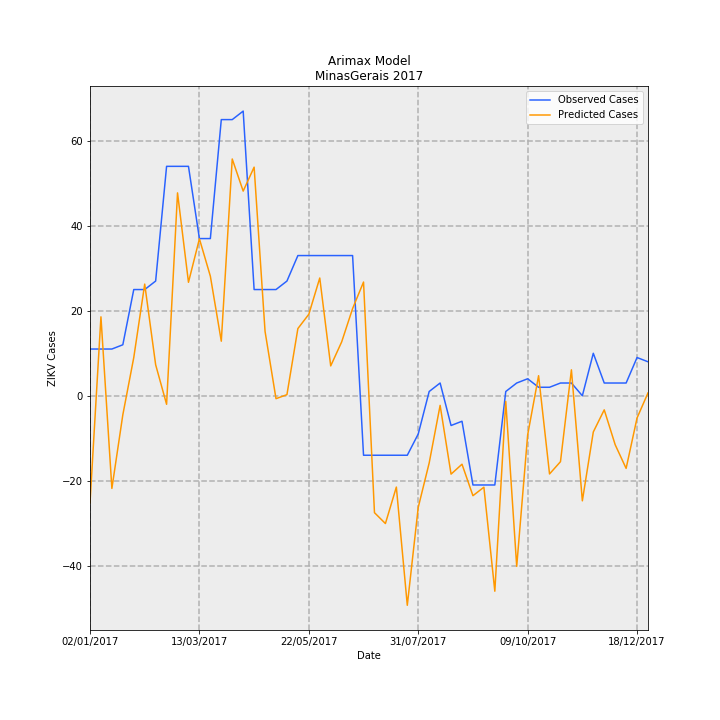

The file beside this chart, header and first rows:
Date, predictions_incidence, observed_incidence, Predicted Cases, Observed Cases, error
02/01/2017, -0.1194, 0.05208, -25.23, 11.0, 36.23
09/01/2017, 0.08797, 0.05208, 18.58, 11.0, -7.578
16/01/2017, -0.1033, 0.05208, -21.81, 11.0, 32.81
23/01/2017, -0.02123, 0.05682, -4.484, 12, 16.48
30/01/2017, 0.04257, 0.1184, 8.991, 25, 16.01
06/02/2017, 0.1244, 0.1184, 26.28, 25, -1.282
13/02/2017, 0.03459, 0.1278, 7.306, 27.0, 19.69
20/02/2017, -0.009513, 0.2557, -2.009, 54.0, 56.01
27/02/2017, 0.2261, 0.2557, 47.76, 54.0, 6.245
06/03/2017, 0.1265, 0.2557, 26.71, 54.0, 27.29
13/03/2017, 0.1749, 0.1752, 36.94, 37, 0.06371
20/03/2017, 0.1333, 0.1752, 28.15, 37, 8.855
27/03/2017, 0.06082, 0.3078, 12.84, 65.0, 52.16
03/04/2017, 0.2639, 0.3078, 55.73, 65.0, 9.269
10/04/2017, 0.2281, 0.3172, 48.17, 67.0, 18.83
17/04/2017, 0.2548, 0.1184, 53.81, 25, -28.81
24/04/2017, 0.0717, 0.1184, 15.14, 25, 9.857
01/05/2017, -0.003248, 0.1184, -0.6859, 25, 25.69
08/05/2017, 0.001241, 0.1278, 0.2622, 27.0, 26.74
15/05/2017, 0.07489, 0.1563, 15.82, 33.0, 17.18
22/05/2017, 0.09083, 0.1563, 19.18, 33.0, 13.82
29/05/2017, 0.1312, 0.1563, 27.72, 33.0, 5.282
05/06/2017, 0.03327, 0.1563, 7.027, 33.0, 25.97
12/06/2017, 0.05998, 0.1563, 12.67, 33.0, 20.33
19/06/2017, 0.09714, 0.1563, 20.52, 33.0, 12.48
26/06/2017, 0.1267, -0.06629, 26.77, -14.0, -40.77
03/07/2017, -0.1303, -0.06629, -27.52, -14.0, 13.52
10/07/2017, -0.1424, -0.06629, -30.08, -14.0, 16.08
17/07/2017, -0.1018, -0.06629, -21.49, -14.0, 7.493
24/07/2017, -0.2335, -0.06629, -49.32, -14.0, 35.32
31/07/2017, -0.1244, -0.04261, -26.26, -9, 17.26
07/08/2017, -0.07492, 0.004735, -15.82, 1, 16.82
14/08/2017, -0.0107, 0.0142, -2.26, 3, 5.26
21/08/2017, -0.08734, -0.03314, -18.45, -7.0, 11.45
28/08/2017, -0.07629, -0.02841, -16.11, -6, 10.11
04/09/2017, -0.1114, -0.09943, -23.52, -21.0, 2.523
11/09/2017, -0.1019, -0.09943, -21.52, -21.0, 0.5237
18/09/2017, -0.2178, -0.09943, -46.01, -21.0, 25.01
25/09/2017, -0.006237, 0.004735, -1.317, 1, 2.317
02/10/2017, -0.1901, 0.0142, -40.16, 3, 43.16
09/10/2017, -0.04372, 0.01894, -9.233, 4, 13.23
16/10/2017, 0.02236, 0.00947, 4.722, 2, -2.722
23/10/2017, -0.08714, 0.00947, -18.4, 2, 20.4
30/10/2017, -0.07347, 0.0142, -15.52, 3, 18.52
06/11/2017, 0.02891, 0.0142, 6.106, 3, -3.106
13/11/2017, -0.1171, 0.0, -24.73, 0.0, 24.73
20/11/2017, -0.04037, 0.04735, -8.527, 10, 18.53
27/11/2017, -0.0157, 0.0142, -3.315, 3, 6.315
04/12/2017, -0.05457, 0.0142, -11.53, 3, 14.53
11/12/2017, -0.08094, 0.0142, -17.09, 3, 20.09
18/12/2017, -0.02471, 0.04261, -5.218, 9, 14.22
25/12/2017, 0.00317, 0.03788, 0.6694, 8, 7.331
